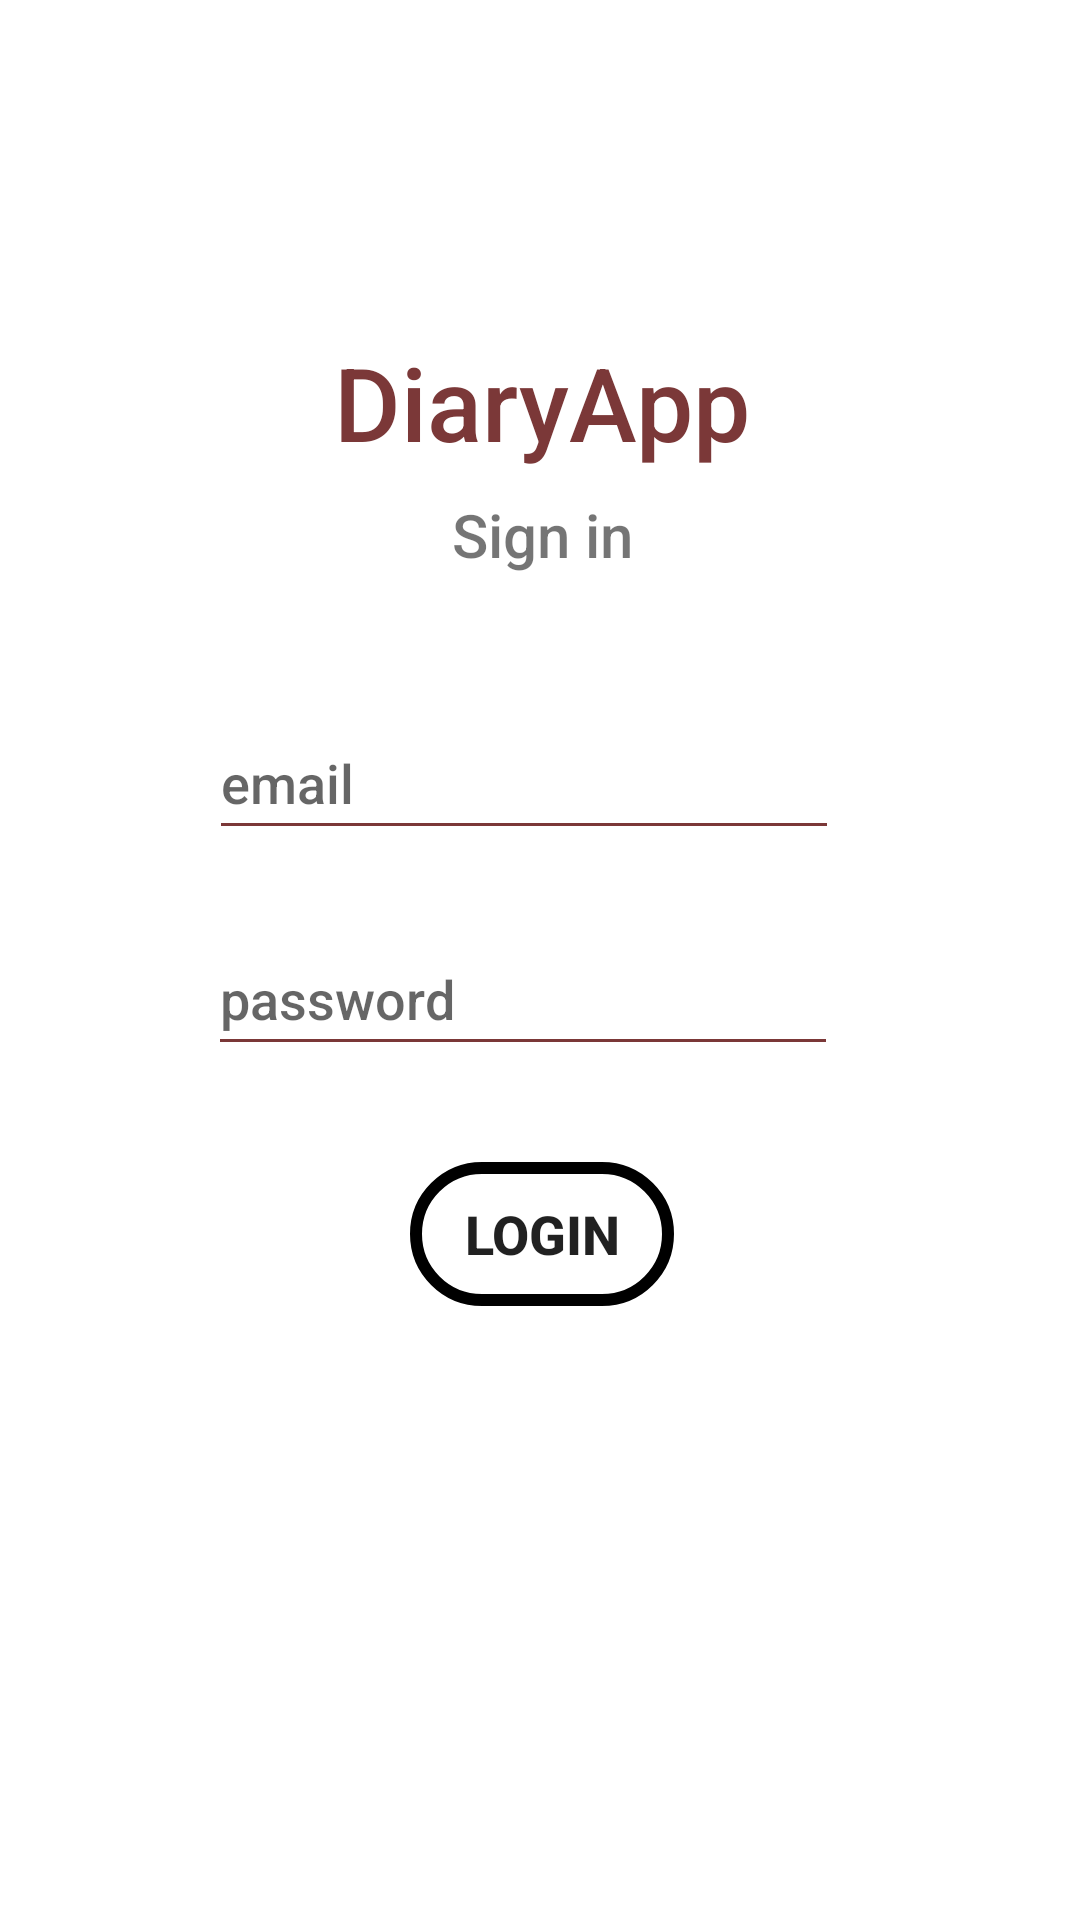

This screen was rendered from an Android layout file. Write that file and the resources it references.
<!-- AndroidManifest.xml: application theme Theme.DiaryApp -->
<!-- res/layout/activity_login.xml -->
<?xml version="1.0" encoding="utf-8"?>
<androidx.constraintlayout.widget.ConstraintLayout xmlns:android="http://schemas.android.com/apk/res/android"
    xmlns:app="http://schemas.android.com/apk/res-auto"
    xmlns:tools="http://schemas.android.com/tools"
    android:layout_width="match_parent"
    android:layout_height="match_parent"
    tools:context=".MainActivity">

    <androidx.constraintlayout.widget.ConstraintLayout
        android:id="@+id/constraintLayout"
        android:layout_width="418dp"
        android:layout_height="476dp"
        app:layout_constraintBottom_toBottomOf="parent"
        app:layout_constraintEnd_toEndOf="parent"
        app:layout_constraintHorizontal_bias="0.497"
        app:layout_constraintStart_toStartOf="parent"
        app:layout_constraintTop_toTopOf="parent"
        app:layout_constraintVertical_bias="0.605">

        <Button
            android:id="@+id/login_button"
            style="@style/Widget.AppCompat.Button.Borderless"
            android:layout_width="wrap_content"
            android:layout_height="wrap_content"
            android:layout_marginStart="24dp"
            android:layout_marginTop="32dp"
            android:layout_marginEnd="24dp"
            android:background="@drawable/rounded_button"
            android:text="Login"
            android:textSize="18sp"
            android:textStyle="bold"
            app:layout_constraintEnd_toEndOf="parent"
            app:layout_constraintStart_toStartOf="parent"
            app:layout_constraintTop_toBottomOf="@+id/editTextTextPassword" />

        <EditText
            android:id="@+id/editTextTextEmailAddress"
            android:layout_width="wrap_content"
            android:layout_height="wrap_content"
            android:layout_marginStart="24dp"
            android:layout_marginTop="136dp"
            android:layout_marginEnd="24dp"
            android:backgroundTint="@color/pale_brown_red"
            android:ems="10"
            android:fontFamily="sans-serif-medium"
            android:hint="email"
            android:inputType="textEmailAddress"
            android:minHeight="48dp"
            android:textColor="@color/black"
            app:layout_constraintEnd_toEndOf="parent"
            app:layout_constraintHorizontal_bias="0.463"
            app:layout_constraintStart_toStartOf="parent"
            app:layout_constraintTop_toTopOf="parent" />

        <EditText
            android:id="@+id/editTextTextPassword"
            android:layout_width="wrap_content"
            android:layout_height="wrap_content"
            android:layout_marginStart="24dp"
            android:layout_marginTop="24dp"
            android:layout_marginEnd="24dp"
            android:backgroundTint="@color/pale_brown_red"
            android:ems="10"
            android:fontFamily="sans-serif-medium"
            android:hint="password"
            android:inputType="textPassword"
            android:minHeight="48dp"
            android:textColor="@color/black"
            app:layout_constraintEnd_toEndOf="parent"
            app:layout_constraintHorizontal_bias="0.461"
            app:layout_constraintStart_toStartOf="parent"
            app:layout_constraintTop_toBottomOf="@+id/editTextTextEmailAddress" />

        <TextView
            android:id="@+id/textViewSignIn"
            android:layout_width="wrap_content"
            android:layout_height="wrap_content"
            android:layout_marginStart="24dp"
            android:layout_marginTop="8dp"
            android:layout_marginEnd="24dp"
            android:fontFamily="sans-serif-medium"
            android:text="Sign in"
            android:textSize="20sp"
            app:layout_constraintEnd_toEndOf="parent"
            app:layout_constraintStart_toStartOf="parent"
            app:layout_constraintTop_toBottomOf="@+id/textView" />

        <TextView
            android:id="@+id/textView"
            android:layout_width="wrap_content"
            android:layout_height="wrap_content"
            android:layout_marginStart="24dp"
            android:layout_marginTop="12dp"
            android:layout_marginEnd="24dp"
            android:fontFamily="sans-serif-medium"
            android:text="DiaryApp"
            android:textColor="@color/pale_brown_red"
            android:textSize="34sp"
            app:layout_constraintEnd_toEndOf="parent"
            app:layout_constraintStart_toStartOf="parent"
            app:layout_constraintTop_toTopOf="parent" />

    </androidx.constraintlayout.widget.ConstraintLayout>

</androidx.constraintlayout.widget.ConstraintLayout>
<!-- resources referenced by this layout -->
<resources>
  <color name="black">#FF000000</color>
  <color name="pale_brown_red">#7b3838</color>
  <!-- drawable rounded_button (drawable) -->
  <?xml version="1.0" encoding="utf-8"?>
  <selector xmlns:android="http://schemas.android.com/apk/res/android">
      <item android:state_focused="false" android:state_selected="false" android:state_pressed="false" android:drawable="@drawable/button_press" />
      <item android:state_focused="false" android:state_selected="true" android:state_pressed="false" android:drawable="@drawable/button_press" />
      <item android:state_focused="true" android:state_selected="false" android:state_pressed="false" android:drawable="@drawable/button_press" />
      <item android:state_focused="true" android:state_selected="true" android:state_pressed="false" android:drawable="@drawable/button_press" />
      <item android:state_pressed="true" android:drawable="@drawable/button_press" />
  </selector>
  <style name="Theme.DiaryApp" parent="Theme.MaterialComponents.DayNight.DarkActionBar">
          
          <item name="colorPrimary">@color/pale_brown_red</item> 
          <item name="colorPrimaryVariant">@color/pale_brown_red</item> 
          <item name="colorOnPrimary">@color/white</item>
          
          <item name="colorSecondary">@color/claret</item>
          <item name="colorSecondaryVariant">@color/claret_dark</item>
          <item name="colorOnSecondary">@color/black</item>
          
          <item name="android:statusBarColor" tools:targetApi="l">?attr/colorPrimaryVariant</item>
          
      </style>
  <!-- drawable button_press (drawable) -->
  <shape xmlns:android="http://schemas.android.com/apk/res/android" android:shape="rectangle">
      <stroke android:width="4dp"  />
      <corners android:radius="60dp" />
      <solid android:color="#FFF" />
  </shape>
  <color name="white">#FFFFFFFF</color>
  <color name="claret">#8C6262</color>
  <color name="claret_dark">#9A7C7C</color>
</resources>
